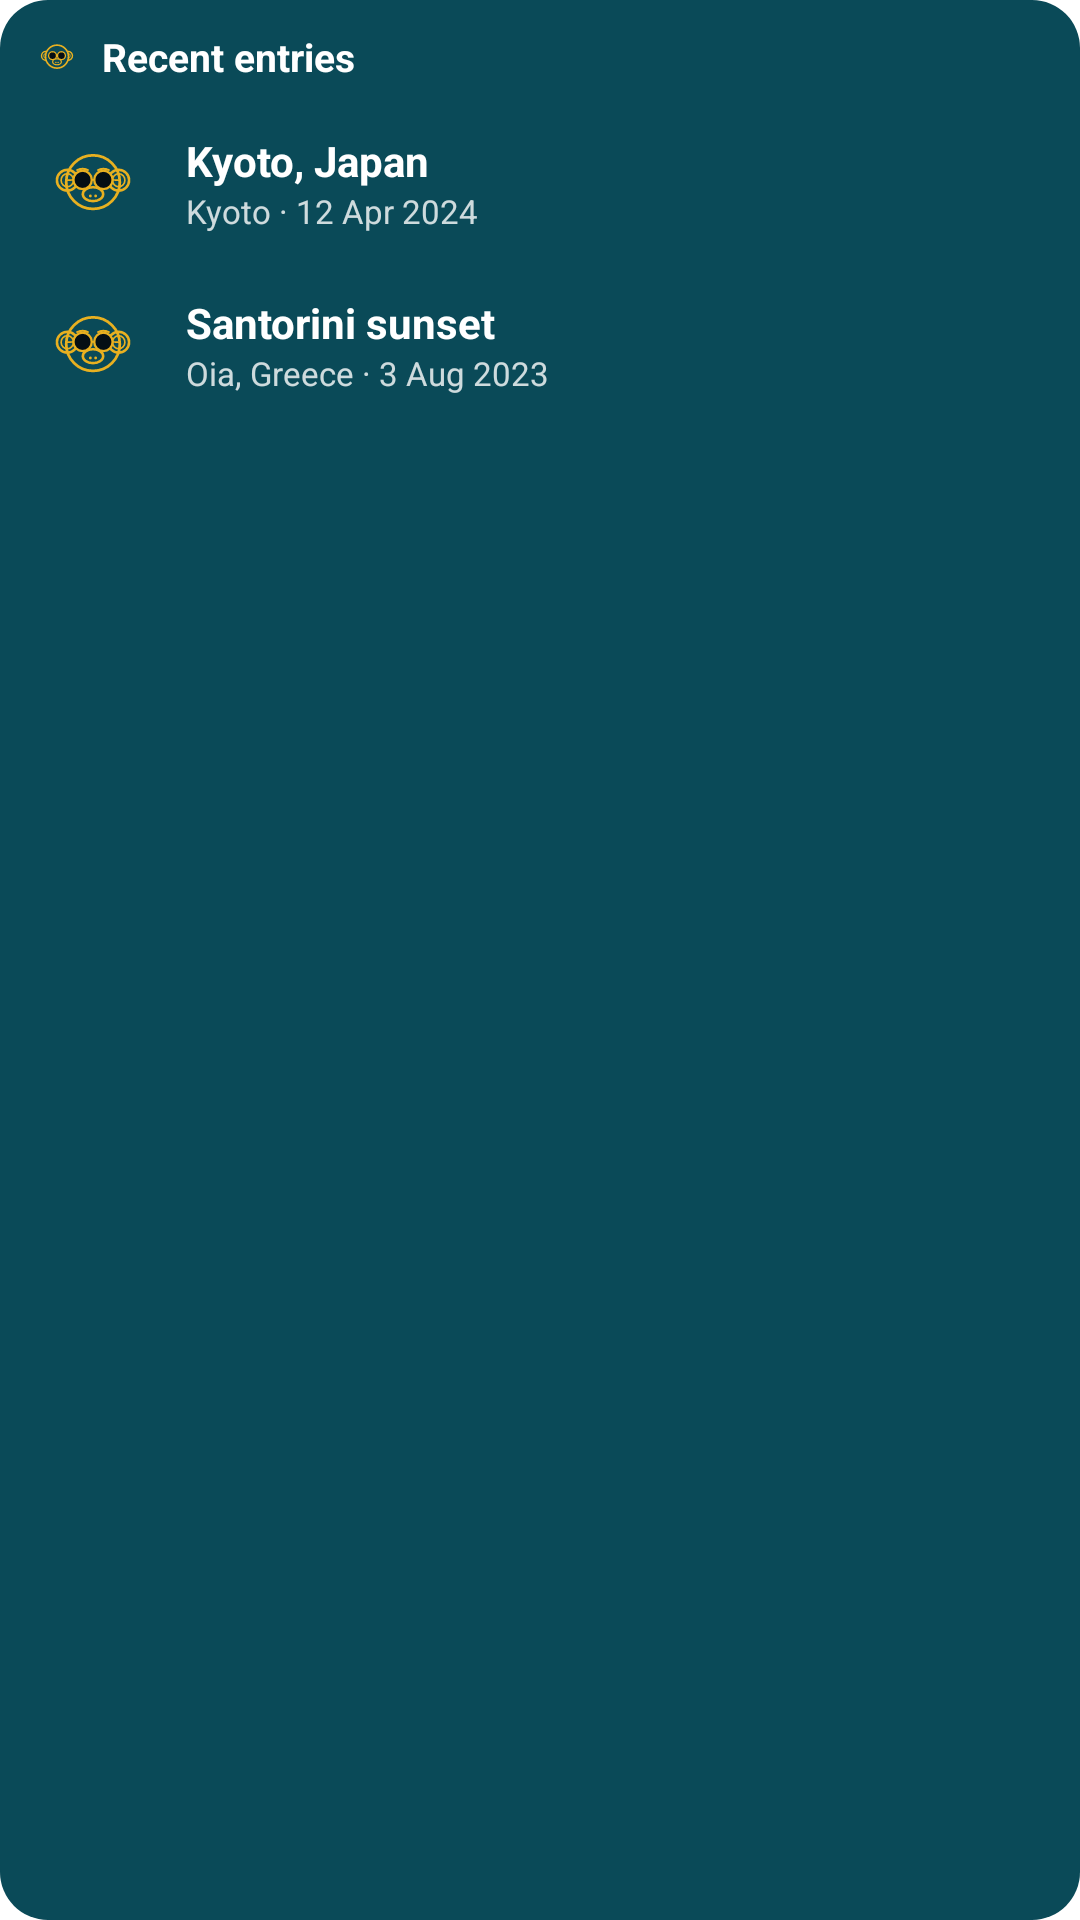

Write the Android layout XML for this screen, with the resource values it uses.
<!-- AndroidManifest.xml: application theme Theme.Macaco.Splash -->
<!-- res/layout/widget_recent_entries_preview.xml -->
<?xml version="1.0" encoding="utf-8"?>
<LinearLayout xmlns:android="http://schemas.android.com/apk/res/android"
    android:layout_width="match_parent"
    android:layout_height="match_parent"
    android:background="@drawable/widget_background"
    android:orientation="vertical"
    android:padding="10dp">

    <LinearLayout
        android:layout_width="match_parent"
        android:layout_height="wrap_content"
        android:orientation="horizontal"
        android:gravity="center_vertical"
        android:paddingBottom="6dp">

        <ImageView
            android:layout_width="18dp"
            android:layout_height="18dp"
            android:src="@drawable/ic_macaco_widget_mark"
            android:contentDescription="@null" />

        <TextView
            android:layout_width="wrap_content"
            android:layout_height="wrap_content"
            android:layout_marginStart="6dp"
            android:text="@string/widget_recent_title"
            android:textColor="#FFFFFF"
            android:textSize="13sp"
            android:textStyle="bold" />
    </LinearLayout>

    <LinearLayout
        android:layout_width="match_parent"
        android:layout_height="wrap_content"
        android:orientation="horizontal"
        android:gravity="center_vertical"
        android:paddingTop="6dp"
        android:paddingBottom="6dp">
        <ImageView
            android:layout_width="42dp"
            android:layout_height="42dp"
            android:src="@drawable/ic_launcher_foreground"
            android:scaleType="centerCrop"
            android:contentDescription="@null" />
        <LinearLayout
            android:layout_width="match_parent"
            android:layout_height="wrap_content"
            android:layout_marginStart="10dp"
            android:orientation="vertical">
            <TextView
                android:layout_width="match_parent"
                android:layout_height="wrap_content"
                android:text="Kyoto, Japan"
                android:textColor="#FFFFFF"
                android:textSize="14sp"
                android:textStyle="bold"
                android:maxLines="1"
                android:ellipsize="end" />
            <TextView
                android:layout_width="match_parent"
                android:layout_height="wrap_content"
                android:text="Kyoto · 12 Apr 2024"
                android:textColor="#CCFFFFFF"
                android:textSize="11sp"
                android:maxLines="1"
                android:ellipsize="end" />
        </LinearLayout>
    </LinearLayout>

    <LinearLayout
        android:layout_width="match_parent"
        android:layout_height="wrap_content"
        android:orientation="horizontal"
        android:gravity="center_vertical"
        android:paddingTop="6dp"
        android:paddingBottom="6dp">
        <ImageView
            android:layout_width="42dp"
            android:layout_height="42dp"
            android:src="@drawable/ic_launcher_foreground"
            android:scaleType="centerCrop"
            android:contentDescription="@null" />
        <LinearLayout
            android:layout_width="match_parent"
            android:layout_height="wrap_content"
            android:layout_marginStart="10dp"
            android:orientation="vertical">
            <TextView
                android:layout_width="match_parent"
                android:layout_height="wrap_content"
                android:text="Santorini sunset"
                android:textColor="#FFFFFF"
                android:textSize="14sp"
                android:textStyle="bold"
                android:maxLines="1"
                android:ellipsize="end" />
            <TextView
                android:layout_width="match_parent"
                android:layout_height="wrap_content"
                android:text="Oia, Greece · 3 Aug 2023"
                android:textColor="#CCFFFFFF"
                android:textSize="11sp"
                android:maxLines="1"
                android:ellipsize="end" />
        </LinearLayout>
    </LinearLayout>
</LinearLayout>
<!-- resources referenced by this layout -->
<resources>
  <!-- drawable ic_launcher_foreground: vector/xml drawable (drawable, 3633 chars, omitted) -->
  <!-- drawable ic_macaco_widget_mark: vector/xml drawable (drawable, 2684 chars, omitted) -->
  <!-- drawable widget_background (drawable) -->
  <?xml version="1.0" encoding="utf-8"?>
  <shape xmlns:android="http://schemas.android.com/apk/res/android"
      android:shape="rectangle">
      <solid android:color="#0A4A58" />
      <corners android:radius="16dp" />
  </shape>
  <string name="widget_recent_title">Recent entries</string>
  <style name="Theme.Macaco.Splash" parent="Theme.SplashScreen">
          <item name="windowSplashScreenBackground">@color/splash_background</item>
          <item name="windowSplashScreenAnimatedIcon">@drawable/ic_launcher_foreground</item>
          <item name="postSplashScreenTheme">@style/Theme.MyApplication</item>
      </style>
  <color name="splash_background">#0A4A58</color>
  <style name="Theme.MyApplication" parent="Theme.AppCompat.DayNight.NoActionBar">
          <item name="android:windowBackground">@color/splash_background</item>
      </style>
</resources>
